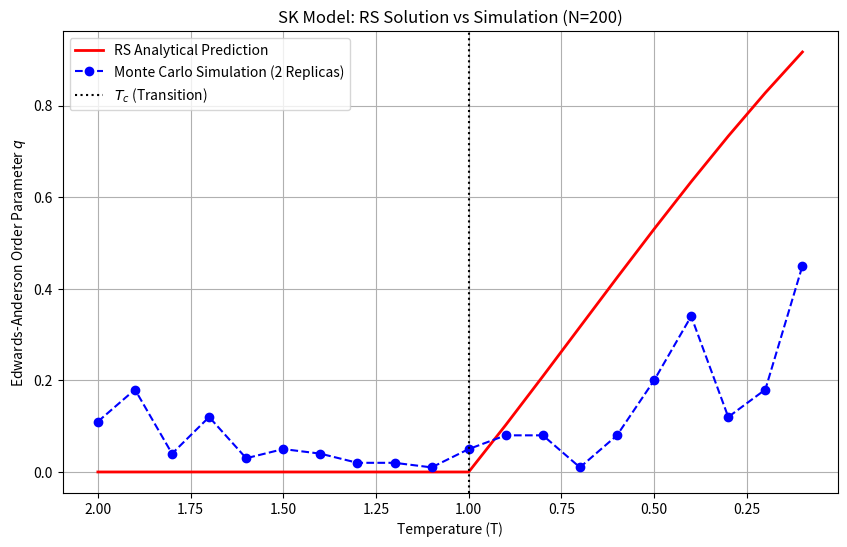

Reproduce this figure in Python.
import numpy as np
import matplotlib.pyplot as plt
from scipy.optimize import root_scalar
from scipy.integrate import quad

# --- Configuration ---
N = 200            # Number of spins
J_val = 1.0        # Interaction strength variance
Steps = 3000       # Monte Carlo steps per spin
Eq_Steps = 1000    # Equilibration steps
Temps = np.linspace(2.0, 0.1, 20) # Temperature range (High to Low)

# --- Theoretical RS Solution Solver ---
def integrand(z, beta, q):
    """The integrand for the RS self-consistency equation."""
    term = np.tanh(beta * J_val * np.sqrt(q) * z)
    return np.exp(-z**2 / 2) * (term**2) / np.sqrt(2 * np.pi)

def solve_rs_q(T):
    """Numerically solve q = Integral(...) for a given T."""
    beta = 1.0 / T
    
    # Define the function f(q) = q - Integral, we want f(q) = 0
    def target_func(q):
        if q <= 0: return -0.1 # Force positive q search
        integral_val, _ = quad(integrand, -10, 10, args=(beta, q))
        return q - integral_val

    # Above Tc=1, q=0. Below Tc, q>0.
    if T >= J_val:
        return 0.0
    else:
        # Search for root in [0, 1]
        try:
            sol = root_scalar(target_func, bracket=[1e-5, 1.0], method='brentq')
            return sol.root
        except:
            return 0.0

# --- Monte Carlo Simulation (Metropolis) ---
def simulate_sk_overlap(N, T, J_matrix):
    beta = 1.0 / T
    # Create two replicas with the SAME disorder J_matrix
    replica1 = np.random.choice([-1, 1], size=N)
    replica2 = np.random.choice([-1, 1], size=N)
    
    # Precompute energy changes to speed up
    # (Naive implementation for clarity)
    
    for _ in range(Steps + Eq_Steps):
        for rep in [replica1, replica2]:
            # Pick random spin index
            i = np.random.randint(0, N)
            
            # Calculate local field h_i = sum(J_ij * s_j)
            # J_matrix is symmetric, sum over column i (or row i)
            h_i = np.dot(J_matrix[i, :], rep) - J_matrix[i, i]*rep[i]
            
            dE = 2 * rep[i] * h_i
            
            # Metropolis criterion
            if dE < 0 or np.random.rand() < np.exp(-beta * dE):
                rep[i] *= -1
        
    # Calculate Overlap q = (1/N) * sum(sigma_i^1 * sigma_i^2)
    q = np.dot(replica1, replica2) / N
    return abs(q) # We take abs because global flip symmetry allows -q or +q

# --- Main Execution ---
print(f"Simulating N={N} spins. Tc expected at T={J_val}...")

rs_solutions = []
mc_overlaps = []

# Generate ONE fixed disorder matrix for the MC simulation
# Variance of J_ij is J^2 / N
J_matrix = np.random.normal(0, J_val / np.sqrt(N), (N, N))
# Make symmetric and zero diagonal
J_matrix = (J_matrix + J_matrix.T) / 2
np.fill_diagonal(J_matrix, 0)

for T in Temps:
    # 1. Theoretical RS prediction
    q_theory = solve_rs_q(T)
    rs_solutions.append(q_theory)
    
    # 2. Monte Carlo Measurement
    # We average over a few runs to smooth noise (optional but better)
    q_sim = simulate_sk_overlap(N, T, J_matrix)
    mc_overlaps.append(q_sim)
    
    print(f"T={T:.2f} | RS Pred: {q_theory:.3f} | MC Sim: {q_sim:.3f}")

# --- Plotting ---
plt.figure(figsize=(10, 6))
plt.plot(Temps, rs_solutions, 'r-', linewidth=2, label='RS Analytical Prediction')
plt.plot(Temps, mc_overlaps, 'bo--', label='Monte Carlo Simulation (2 Replicas)')
plt.axvline(x=J_val, color='k', linestyle=':', label='$T_c$ (Transition)')
plt.xlabel('Temperature (T)')
plt.ylabel('Edwards-Anderson Order Parameter $q$')
plt.title(f'SK Model: RS Solution vs Simulation (N={N})')
plt.gca().invert_xaxis() # Plot high T on left, low T on right
plt.legend()
plt.grid(True)
plt.show()
